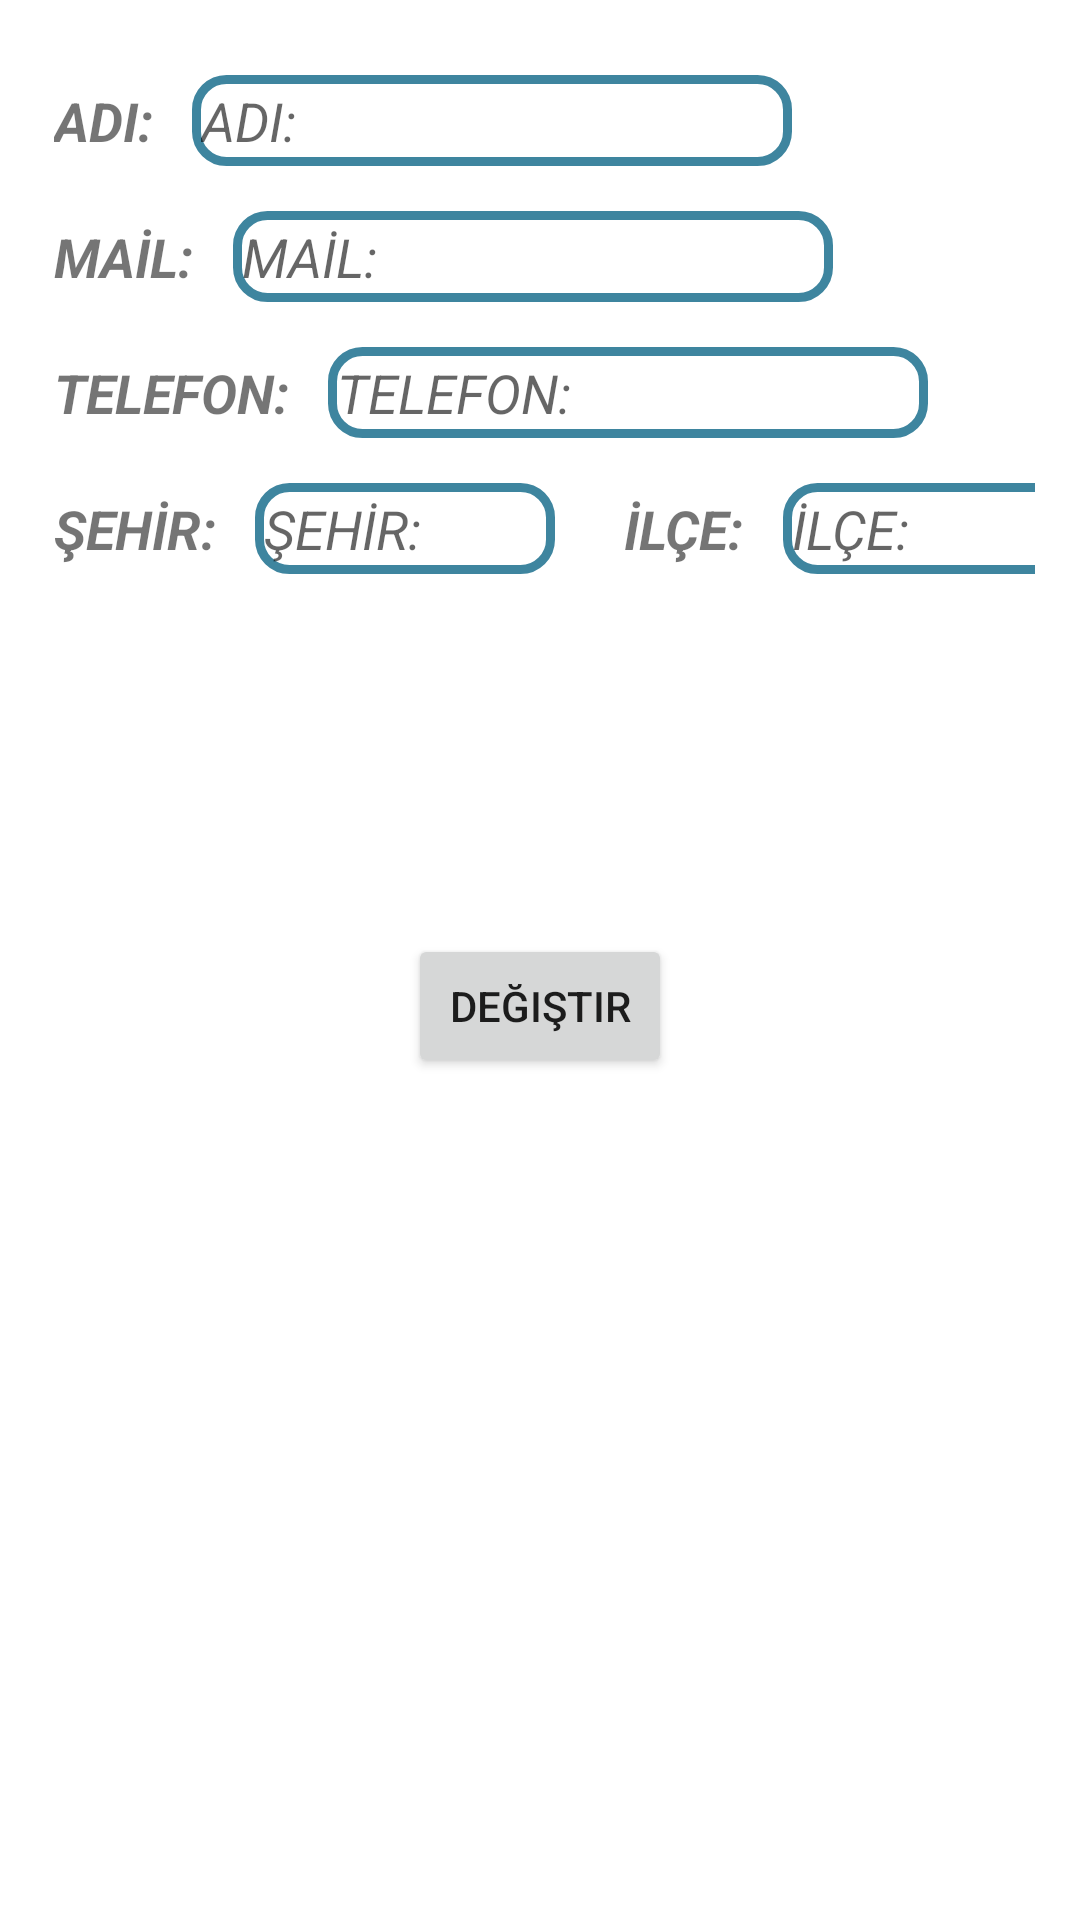

Layout XML and referenced resources for this Android screen:
<!-- AndroidManifest.xml: application theme Theme.HairdresserAppointment -->
<!-- res/layout/activity_customer_profile.xml -->
<?xml version="1.0" encoding="utf-8"?>
<androidx.constraintlayout.widget.ConstraintLayout xmlns:android="http://schemas.android.com/apk/res/android"
    xmlns:app="http://schemas.android.com/apk/res-auto"
    xmlns:tools="http://schemas.android.com/tools"
    android:layout_width="match_parent"
    android:layout_height="match_parent"
    android:padding="15dp"
    tools:context=".view.CustomerProfileActivity">

    <TextView
        android:id="@+id/textView17"
        android:layout_width="wrap_content"
        android:layout_height="wrap_content"
        android:layout_marginTop="10dp"
        android:padding="3dp"
        android:text="ADI:"
        android:textSize="18sp"
        android:textStyle="bold|italic"
        app:layout_constraintStart_toStartOf="parent"
        app:layout_constraintTop_toTopOf="parent" />

    <EditText
        android:id="@+id/customerNameTv"
        android:layout_width="200dp"
        android:layout_height="wrap_content"
        android:layout_marginStart="10dp"
        android:layout_marginTop="10dp"
        android:background="@drawable/etbackground"
        android:hint="ADI:"
        android:padding="3dp"
        android:textSize="18sp"
        android:textStyle="italic"
        app:layout_constraintStart_toEndOf="@+id/textView17"
        app:layout_constraintTop_toTopOf="parent" />

    <TextView
        android:id="@+id/textView18"
        android:layout_width="wrap_content"
        android:layout_height="wrap_content"
        android:layout_marginTop="15dp"
        android:padding="3dp"
        android:text="MAİL:"
        android:textSize="18sp"
        android:textStyle="bold|italic"
        app:layout_constraintStart_toStartOf="parent"
        app:layout_constraintTop_toBottomOf="@+id/textView17" />

    <EditText
        android:id="@+id/customerEmailTv"
        android:layout_width="200dp"
        android:layout_height="wrap_content"
        android:layout_marginStart="10dp"
        android:layout_marginTop="15dp"
        android:background="@drawable/etbackground"
        android:hint="MAİL:"
        android:padding="3dp"
        android:textSize="18sp"
        android:textStyle="italic"
        app:layout_constraintStart_toEndOf="@+id/textView18"
        app:layout_constraintTop_toBottomOf="@+id/customerNameTv" />

    <TextView
        android:id="@+id/textView21"
        android:layout_width="wrap_content"
        android:layout_height="wrap_content"
        android:layout_marginTop="15dp"
        android:padding="3dp"
        android:text="TELEFON:"
        android:textSize="18sp"
        android:textStyle="bold|italic"
        app:layout_constraintStart_toStartOf="parent"
        app:layout_constraintTop_toBottomOf="@+id/textView18" />

    <EditText
        android:id="@+id/customerPhoneTv"
        android:layout_width="200dp"
        android:layout_height="wrap_content"
        android:layout_marginStart="10dp"
        android:layout_marginTop="15dp"
        android:background="@drawable/etbackground"
        android:hint="TELEFON:"
        android:padding="3dp"
        android:textSize="18sp"
        android:textStyle="italic"
        app:layout_constraintStart_toEndOf="@+id/textView21"
        app:layout_constraintTop_toBottomOf="@+id/customerEmailTv" />


    <TextView
        android:id="@+id/textView19"
        android:layout_width="wrap_content"
        android:layout_height="wrap_content"
        android:layout_marginTop="15dp"
        android:padding="3dp"
        android:text="ŞEHİR:"
        android:textSize="18sp"
        android:textStyle="bold|italic"
        app:layout_constraintStart_toStartOf="parent"
        app:layout_constraintTop_toBottomOf="@+id/textView21" />

    <EditText
        android:id="@+id/customerCityTv"
        android:layout_width="100dp"
        android:layout_height="wrap_content"
        android:layout_marginStart="10dp"
        android:layout_marginTop="15dp"
        android:background="@drawable/etbackground"
        android:hint="ŞEHİR:"
        android:inputType="text|textCapCharacters"
        android:padding="3dp"
        android:textSize="18sp"
        android:textStyle="italic"
        app:layout_constraintStart_toEndOf="@+id/textView19"
        app:layout_constraintTop_toBottomOf="@+id/customerPhoneTv" />

    <TextView
        android:id="@+id/textView20"
        android:layout_width="wrap_content"
        android:layout_height="wrap_content"
        android:layout_marginStart="20dp"
        android:layout_marginTop="15dp"
        android:padding="3dp"
        android:text="İLÇE:"
        android:textSize="18sp"
        android:textStyle="bold|italic"
        app:layout_constraintStart_toEndOf="@+id/customerCityTv"
        app:layout_constraintTop_toBottomOf="@+id/customerPhoneTv" />

    <EditText
        android:id="@+id/customerDistrictTv"
        android:layout_width="100dp"
        android:layout_height="wrap_content"
        android:layout_marginStart="10dp"
        android:layout_marginTop="15dp"
        android:background="@drawable/etbackground"
        android:hint="İLÇE:"
        android:padding="3dp"
        android:inputType="text|textCapCharacters"
        android:textSize="18sp"
        android:textStyle="italic"
        app:layout_constraintStart_toEndOf="@+id/textView20"
        app:layout_constraintTop_toBottomOf="@+id/customerPhoneTv" />

    <Button
        android:id="@+id/btnCustProfile"
        android:layout_width="wrap_content"
        android:layout_height="wrap_content"
        android:layout_marginTop="120dp"
        android:text="Değiştir"
        app:layout_constraintEnd_toEndOf="parent"
        app:layout_constraintHorizontal_bias="0.5"
        app:layout_constraintStart_toStartOf="parent"
        app:layout_constraintTop_toBottomOf="@id/textView20"/>


</androidx.constraintlayout.widget.ConstraintLayout>
<!-- resources referenced by this layout -->
<resources>
  <!-- drawable etbackground (drawable) -->
  <?xml version="1.0" encoding="utf-8"?>
  <shape
      xmlns:android="http://schemas.android.com/apk/res/android">
      <corners android:radius="10dp"></corners>
      <stroke android:color="#3E859F" android:width="3dp"></stroke>
  
  </shape>
  <style name="Theme.HairdresserAppointment" parent="Theme.MaterialComponents.DayNight.DarkActionBar">
          
          <item name="colorPrimary">@color/purple_500</item>
          <item name="colorPrimaryVariant">@color/purple_700</item>
          <item name="colorOnPrimary">@color/white</item>
          
          <item name="colorSecondary">@color/teal_200</item>
          <item name="colorSecondaryVariant">@color/teal_700</item>
          <item name="colorOnSecondary">@color/black</item>
          
          <item name="android:statusBarColor">?attr/colorPrimaryVariant</item>
          
      </style>
  <!-- not gathered from this repository: default colours our renderer supplied (Android Studio template values) -->
  <color name="purple_500">#FF6200EE</color>
  <color name="purple_700">#FF3700B3</color>
  <color name="teal_200">#FF03DAC5</color>
  <color name="teal_700">#FF018786</color>
  <color name="black">#FF000000</color>
  <color name="white">#FFFFFFFF</color>
</resources>
